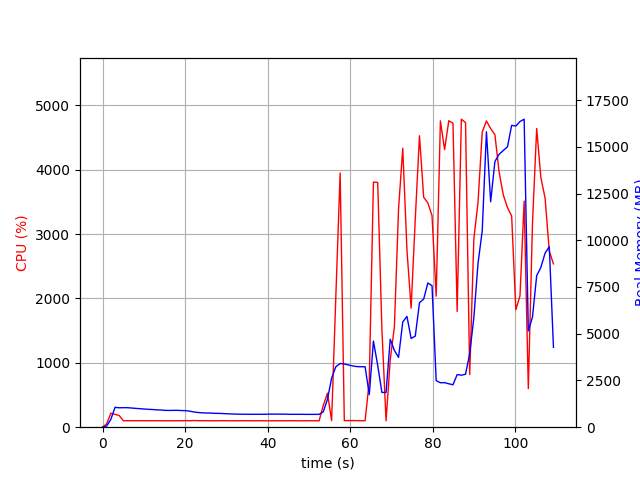

Source data for this figure (header and first rows):
elapsed_time, nproc, cpu, mem_real, mem_virtual
4.00543212890625e-05, 1, 0.0, 5.488, 3057
1.006, 2, 52.6, 67.59, 185.6
2.015, 1, 217.2, 420, 4325
3.022, 1, 199.5, 1063, 5005
4.03, 1, 181.6, 1039, 5029
5.038, 1, 100.2, 1045, 5029
6.045, 1, 101.3, 1045, 5029
7.053, 1, 100.2, 1024, 5029
8.06, 1, 101.3, 1006, 5029
9.067, 1, 100.3, 990.8, 5029
10.07, 1, 101.2, 971.2, 5029
11.08, 1, 100.1, 956.9, 5029
12.09, 1, 100.2, 946.8, 5029
13.1, 1, 101.1, 926.2, 5029
14.11, 1, 100.0, 921.8, 5029
15.12, 1, 100.1, 900.7, 5029
16.13, 1, 99.2, 897.5, 5029
17.14, 1, 100.1, 899.7, 5029
18.15, 1, 100.1, 903.2, 5077
19.16, 1, 99.9, 890, 5077
20.17, 1, 103.0, 885.8, 5077
21.18, 1, 100.0, 854.4, 5077
22.19, 1, 103.9, 813.8, 5077
23.2, 1, 101.0, 784.2, 5077
24.21, 1, 101.1, 768.5, 5077
25.22, 1, 101.0, 758.7, 5077
26.22, 1, 99.1, 754.8, 5077
27.23, 1, 100.1, 739.6, 5077
28.24, 1, 100.2, 739.6, 5077
29.25, 1, 101.1, 728, 5077
30.26, 1, 100.2, 718.1, 5077
31.27, 1, 99.1, 708.5, 5077
32.28, 1, 100.0, 699.8, 5077
33.29, 1, 100.1, 694.9, 5077
34.3, 1, 100.1, 694.9, 5077
35.31, 1, 101.1, 690.2, 5077
36.31, 1, 99.1, 690.2, 5077
37.32, 1, 100.0, 690.2, 5077
38.33, 1, 100.2, 690.2, 5077
39.34, 1, 100.1, 691.3, 5077
40.35, 1, 99.1, 699.2, 5077
41.36, 1, 100.0, 699.2, 5077
42.37, 1, 100.0, 699.2, 5077
43.38, 1, 100.0, 698.6, 5077
44.39, 1, 99.2, 697.9, 5077
45.4, 1, 101.0, 687, 5077
46.41, 1, 100.1, 690, 5077
47.42, 1, 99.0, 690, 5077
48.43, 1, 100.0, 690, 5077
49.43, 1, 100.1, 686.6, 5077
50.44, 1, 100.0, 686.6, 5077
51.45, 1, 100.1, 686.6, 5077
52.46, 1, 99.1, 687.3, 5077
53.47, 1, 336.8, 822.7, 5191
54.48, 1, 528.3, 1488, 7264
55.49, 1, 101.9, 2621, 11834
56.5, 1, 2008, 3230, 11834
57.56, 1, 3948, 3410, 12060
58.57, 1, 102.3, 3382, 12060
59.58, 1, 103.1, 3329, 12060
... 49 more rows
